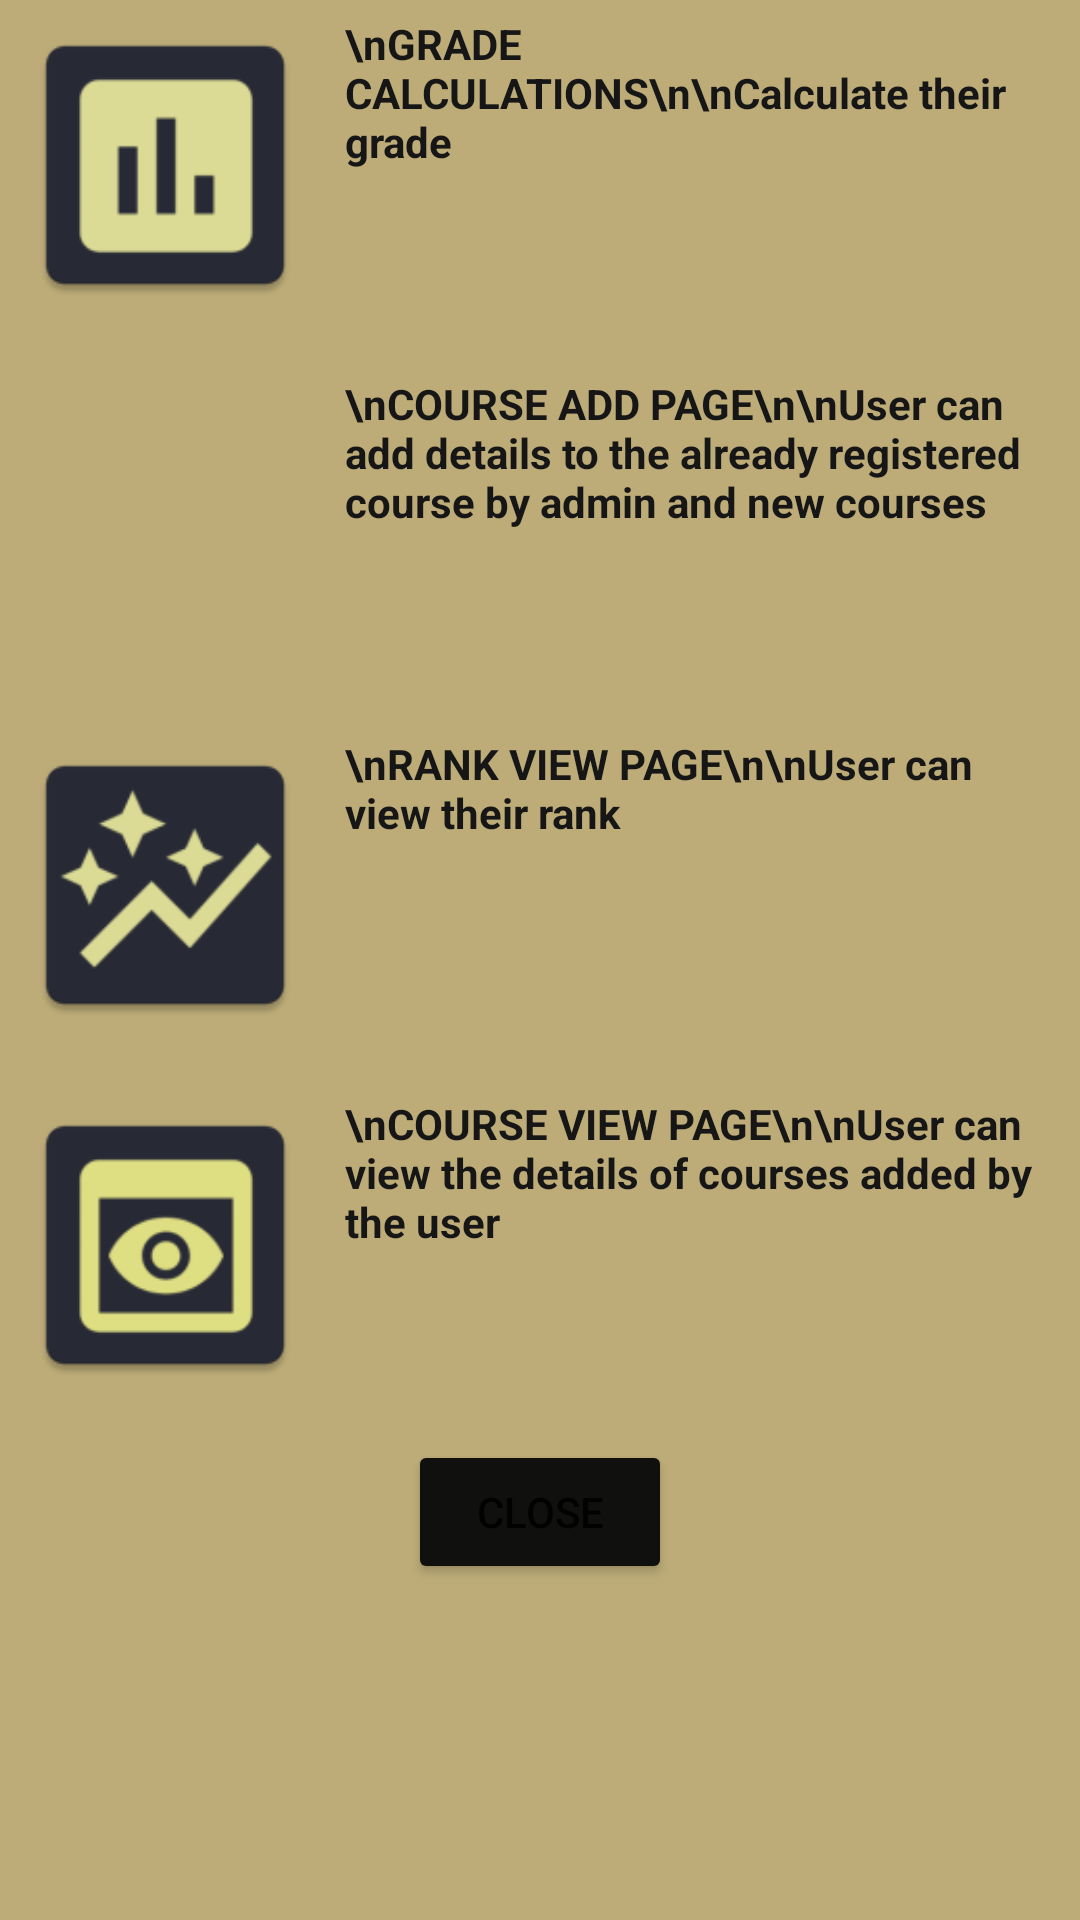

Produce the Android XML layout that renders to this screen, including the resource entries it uses.
<!-- AndroidManifest.xml: application theme Theme.StudentHub -->
<!-- res/layout/helppopup_grade_page.xml -->
<?xml version="1.0" encoding="utf-8"?>
<ScrollView  xmlns:android="http://schemas.android.com/apk/res/android"
    xmlns:app="http://schemas.android.com/apk/res-auto"
    xmlns:tools="http://schemas.android.com/tools"
    android:layout_width="match_parent"
    android:layout_height="match_parent"
    android:background="#BDAC78"

    >



    <LinearLayout
        android:layout_width="match_parent"
        android:layout_height="wrap_content"

        android:orientation="vertical"
        >

        <LinearLayout
            android:layout_width="match_parent"
            android:layout_height="120dp"
            android:orientation="horizontal"
            android:padding="5dp">


            <ImageView
                android:layout_width="100dp"
                android:layout_height="100dp"
                android:src="@mipmap/gradedash_expectimage">

            </ImageView>
            <TextView
                android:id="@+id/textView2"
                android:layout_width="match_parent"
                android:layout_height="wrap_content"
                android:padding="0dp"
                android:paddingStart="10dp"
                android:text="\nGRADE CALCULATIONS\n\nCalculate their grade"

                android:textColor="#171616"
                android:textStyle="bold"
                app:layout_constraintEnd_toEndOf="parent"
                app:layout_constraintStart_toStartOf="parent"
                app:layout_constraintTop_toTopOf="parent" />


        </LinearLayout>


        <LinearLayout
            android:layout_width="match_parent"
            android:layout_height="120dp"
            android:orientation="horizontal"
            android:padding="5dp">


            <ImageView
                android:layout_width="100dp"
                android:layout_height="100dp"
                android:src="@mipmap/gradedash_addmarkimage">

            </ImageView>
            <TextView
                android:id="@+id/textView2"
                android:layout_width="match_parent"
                android:layout_height="wrap_content"
                android:padding="0dp"
                android:paddingStart="10dp"
                android:text="\nCOURSE ADD PAGE\n\nUser can add details to the already registered course by admin and new courses"

                android:textColor="#171616"
                android:textStyle="bold"
                app:layout_constraintEnd_toEndOf="parent"
                app:layout_constraintStart_toStartOf="parent"
                app:layout_constraintTop_toTopOf="parent"
                tools:ignore="DuplicateIds" />


        </LinearLayout>

        <LinearLayout
            android:layout_width="match_parent"
            android:layout_height="120dp"
            android:orientation="horizontal"
            android:padding="5dp">


            <ImageView
                android:layout_width="100dp"
                android:layout_height="100dp"
                android:src="@mipmap/gradedash_viewrankimage">

            </ImageView>
            <TextView
                android:id="@+id/textView2"
                android:layout_width="match_parent"
                android:layout_height="wrap_content"
                android:padding="0dp"
                android:paddingStart="10dp"
                android:text="\nRANK VIEW PAGE\n\nUser can view their rank"

                android:textColor="#171616"
                android:textStyle="bold"
                app:layout_constraintEnd_toEndOf="parent"
                app:layout_constraintStart_toStartOf="parent"
                app:layout_constraintTop_toTopOf="parent" />


        </LinearLayout>

        <LinearLayout
            android:layout_width="match_parent"
            android:layout_height="120dp"
            android:orientation="horizontal"
            android:padding="5dp">


            <ImageView
                android:layout_width="100dp"
                android:layout_height="100dp"
                android:src="@mipmap/std_area_viewstddetail2">

            </ImageView>
            <TextView
                android:id="@+id/textView2"
                android:layout_width="match_parent"
                android:layout_height="wrap_content"
                android:padding="0dp"
                android:paddingStart="10dp"
                android:text="\nCOURSE VIEW PAGE\n\nUser can view the details of courses added by the user"

                android:textColor="#171616"
                android:textStyle="bold"
                app:layout_constraintEnd_toEndOf="parent"
                app:layout_constraintStart_toStartOf="parent"
                app:layout_constraintTop_toTopOf="parent" />


        </LinearLayout>

        <Button
            android:id="@+id/mainMenuBtnClose"
            android:layout_width="wrap_content"
            android:layout_height="wrap_content"
            android:backgroundTint="#10100F"
            android:layout_gravity="center"
            android:text="Close"
            app:layout_constraintEnd_toEndOf="parent"
            app:layout_constraintHorizontal_bias="0.498"
            app:layout_constraintStart_toStartOf="parent"
            app:layout_constraintTop_toBottomOf="@+id/textView2" />




    </LinearLayout>


</ScrollView>
<!-- resources referenced by this layout -->
<resources>
  <!-- mipmap gradedash_addmarkimage (mipmap-anydpi-v26) -->
  <?xml version="1.0" encoding="utf-8"?>
  <adaptive-icon xmlns:android="http://schemas.android.com/apk/res/android">
      <background android:drawable="@color/gradedash_addmarkimage_background"/>
      <foreground android:drawable="@drawable/gradedash_addmarkimage_foreground"/>
  </adaptive-icon>
  <!-- mipmap gradedash_expectimage: png bitmap (mipmap-hdpi, 976 bytes) -->
  <!-- mipmap gradedash_viewrankimage: png bitmap (mipmap-hdpi, 2236 bytes) -->
  <!-- mipmap std_area_viewstddetail2: png bitmap (mipmap-hdpi, 1552 bytes) -->
  <style name="Theme.StudentHub" parent="Theme.MaterialComponents.DayNight.DarkActionBar">
          
          <item name="colorPrimary">@color/purple_500</item>
          <item name="colorPrimaryVariant">@color/purple_700</item>
          <item name="colorOnPrimary">@color/white</item>
          
          <item name="colorSecondary">@color/teal_200</item>
          <item name="colorSecondaryVariant">@color/teal_700</item>
          <item name="colorOnSecondary">@color/black</item>
          
          <item name="android:statusBarColor" tools:targetApi="l">@color/black</item>
          
      </style>
  <color name="gradedash_addmarkimage_background">#272935</color>
  <!-- drawable gradedash_addmarkimage_foreground (drawable) -->
  <vector xmlns:android="http://schemas.android.com/apk/res/android"
      android:width="108dp"
      android:height="108dp"
      android:viewportWidth="108"
      android:viewportHeight="108"
      android:tint="#DDDD96"
      android:autoMirrored="true">
    <group android:scaleX="2.8971"
        android:scaleY="2.8971"
        android:translateX="19.2348"
        android:translateY="19.2348">
      <path
          android:fillColor="@android:color/white"
          android:pathData="M14,10H3v2h11V10zM14,6H3v2h11V6zM18,14v-4h-2v4h-4v2h4v4h2v-4h4v-2H18zM3,16h7v-2H3V16z"/>
    </group>
  </vector>
  <!-- not gathered from this repository: default colours our renderer supplied (Android Studio template values) -->
  <color name="purple_500">#FF6200EE</color>
  <color name="purple_700">#FF3700B3</color>
  <color name="teal_200">#FF03DAC5</color>
  <color name="teal_700">#FF018786</color>
  <color name="black">#FF000000</color>
  <color name="white">#FFFFFFFF</color>
</resources>
